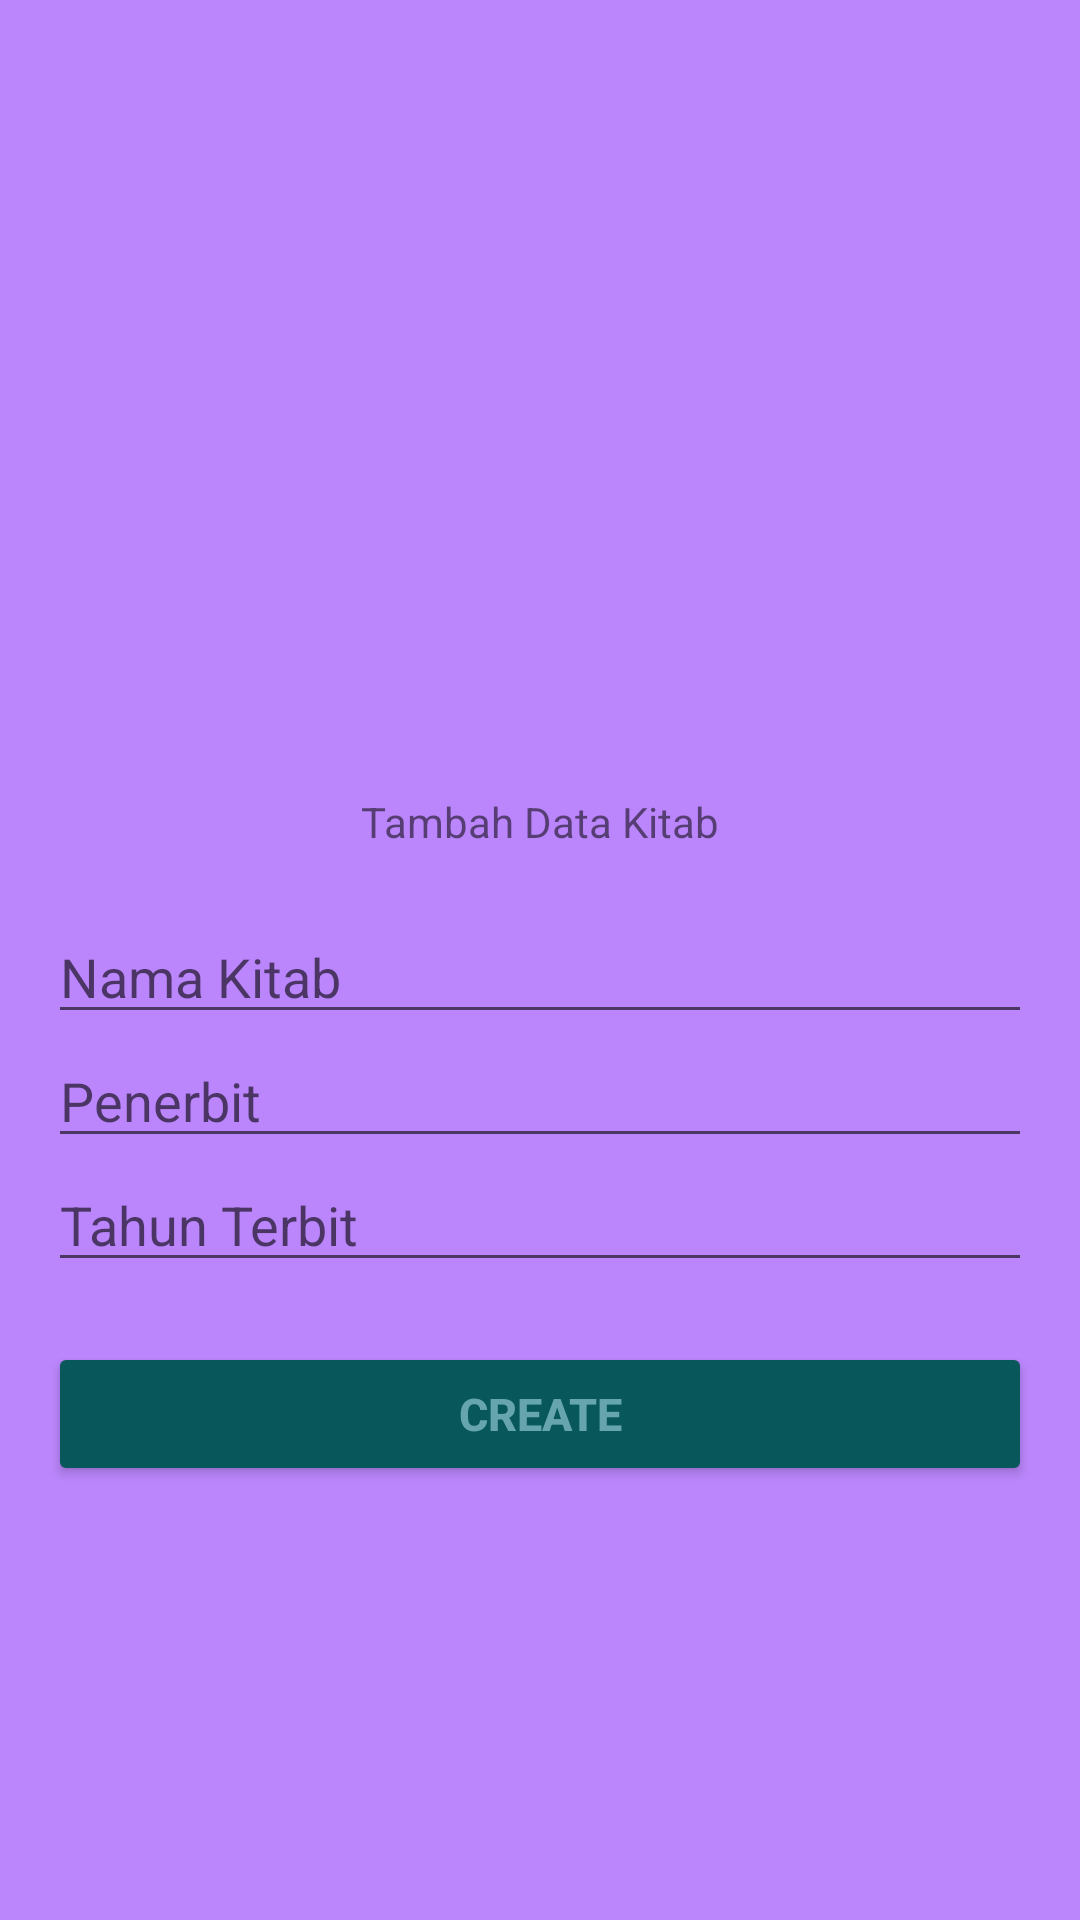

Layout XML and referenced resources for this Android screen:
<!-- AndroidManifest.xml: application theme Theme.Tugasrumah7 -->
<!-- res/layout/activity_main_create.xml -->
<?xml version="1.0" encoding="utf-8"?>
<LinearLayout xmlns:android="http://schemas.android.com/apk/res/android"
    xmlns:app="http://schemas.android.com/apk/res-auto"
    xmlns:tools="http://schemas.android.com/tools"
    android:id="@+id/activity_main"
    android:layout_width="match_parent"
    android:layout_height="match_parent"
    android:paddingBottom="16dp"
    android:paddingLeft="16dp"
    android:paddingRight="16dp"
    android:paddingTop="16dp"
    android:gravity="center"
    android:orientation="vertical"
    android:background="@color/purple_200"
    tools:context=".MainCreate">
    <ImageView
        android:id="@+id/imageView3"
        android:layout_width="120dp"
        android:layout_height="120dp"
        app:srcCompat="@drawable/ic_book" />
    <TextView
        android:layout_width="wrap_content"
        android:layout_height="wrap_content"
        android:text="Tambah Data Kitab" />
    <EditText
        android:id="@+id/create_judul"
        android:layout_width="match_parent"
        android:layout_height="wrap_content"
        android:layout_marginTop="20dp"
        android:hint="Nama Kitab" />
    <EditText
        android:id="@+id/create_penerbit"
        android:hint="Penerbit"
        android:layout_width="match_parent"
        android:layout_height="wrap_content" />
    <EditText
        android:id="@+id/create_tahun"
        android:hint="Tahun Terbit"
        android:layout_width="match_parent"
        android:layout_height="wrap_content" />
    <Button
        android:id="@+id/create_btn"
        android:layout_marginTop="20dp"
        android:text="CREATE"
        android:textAllCaps="false"
        android:textStyle="bold"
        android:textSize="15dp"
        android:textColor="#66A5AD"
        android:backgroundTint="#07575B"
        android:layout_width="match_parent"
        android:layout_height="wrap_content" />


</LinearLayout>
<!-- resources referenced by this layout -->
<resources>
  <style name="Theme.Tugasrumah7" parent="Theme.MaterialComponents.DayNight.DarkActionBar">
          
          <item name="colorPrimary">@color/purple_500</item>
          <item name="colorPrimaryVariant">@color/purple_700</item>
          <item name="colorOnPrimary">@color/white</item>
          
          <item name="colorSecondary">@color/teal_200</item>
          <item name="colorSecondaryVariant">@color/teal_700</item>
          <item name="colorOnSecondary">@color/black</item>
          
          <item name="android:statusBarColor" tools:targetApi="l">?attr/colorPrimaryVariant</item>
          
      </style>
  <!-- not gathered from this repository: default colours our renderer supplied (Android Studio template values) -->
  <color name="purple_200">#FFBB86FC</color>
  <color name="purple_500">#FF6200EE</color>
  <color name="purple_700">#FF3700B3</color>
  <color name="teal_200">#FF03DAC5</color>
  <color name="teal_700">#FF018786</color>
  <color name="black">#FF000000</color>
  <color name="white">#FFFFFFFF</color>
</resources>
